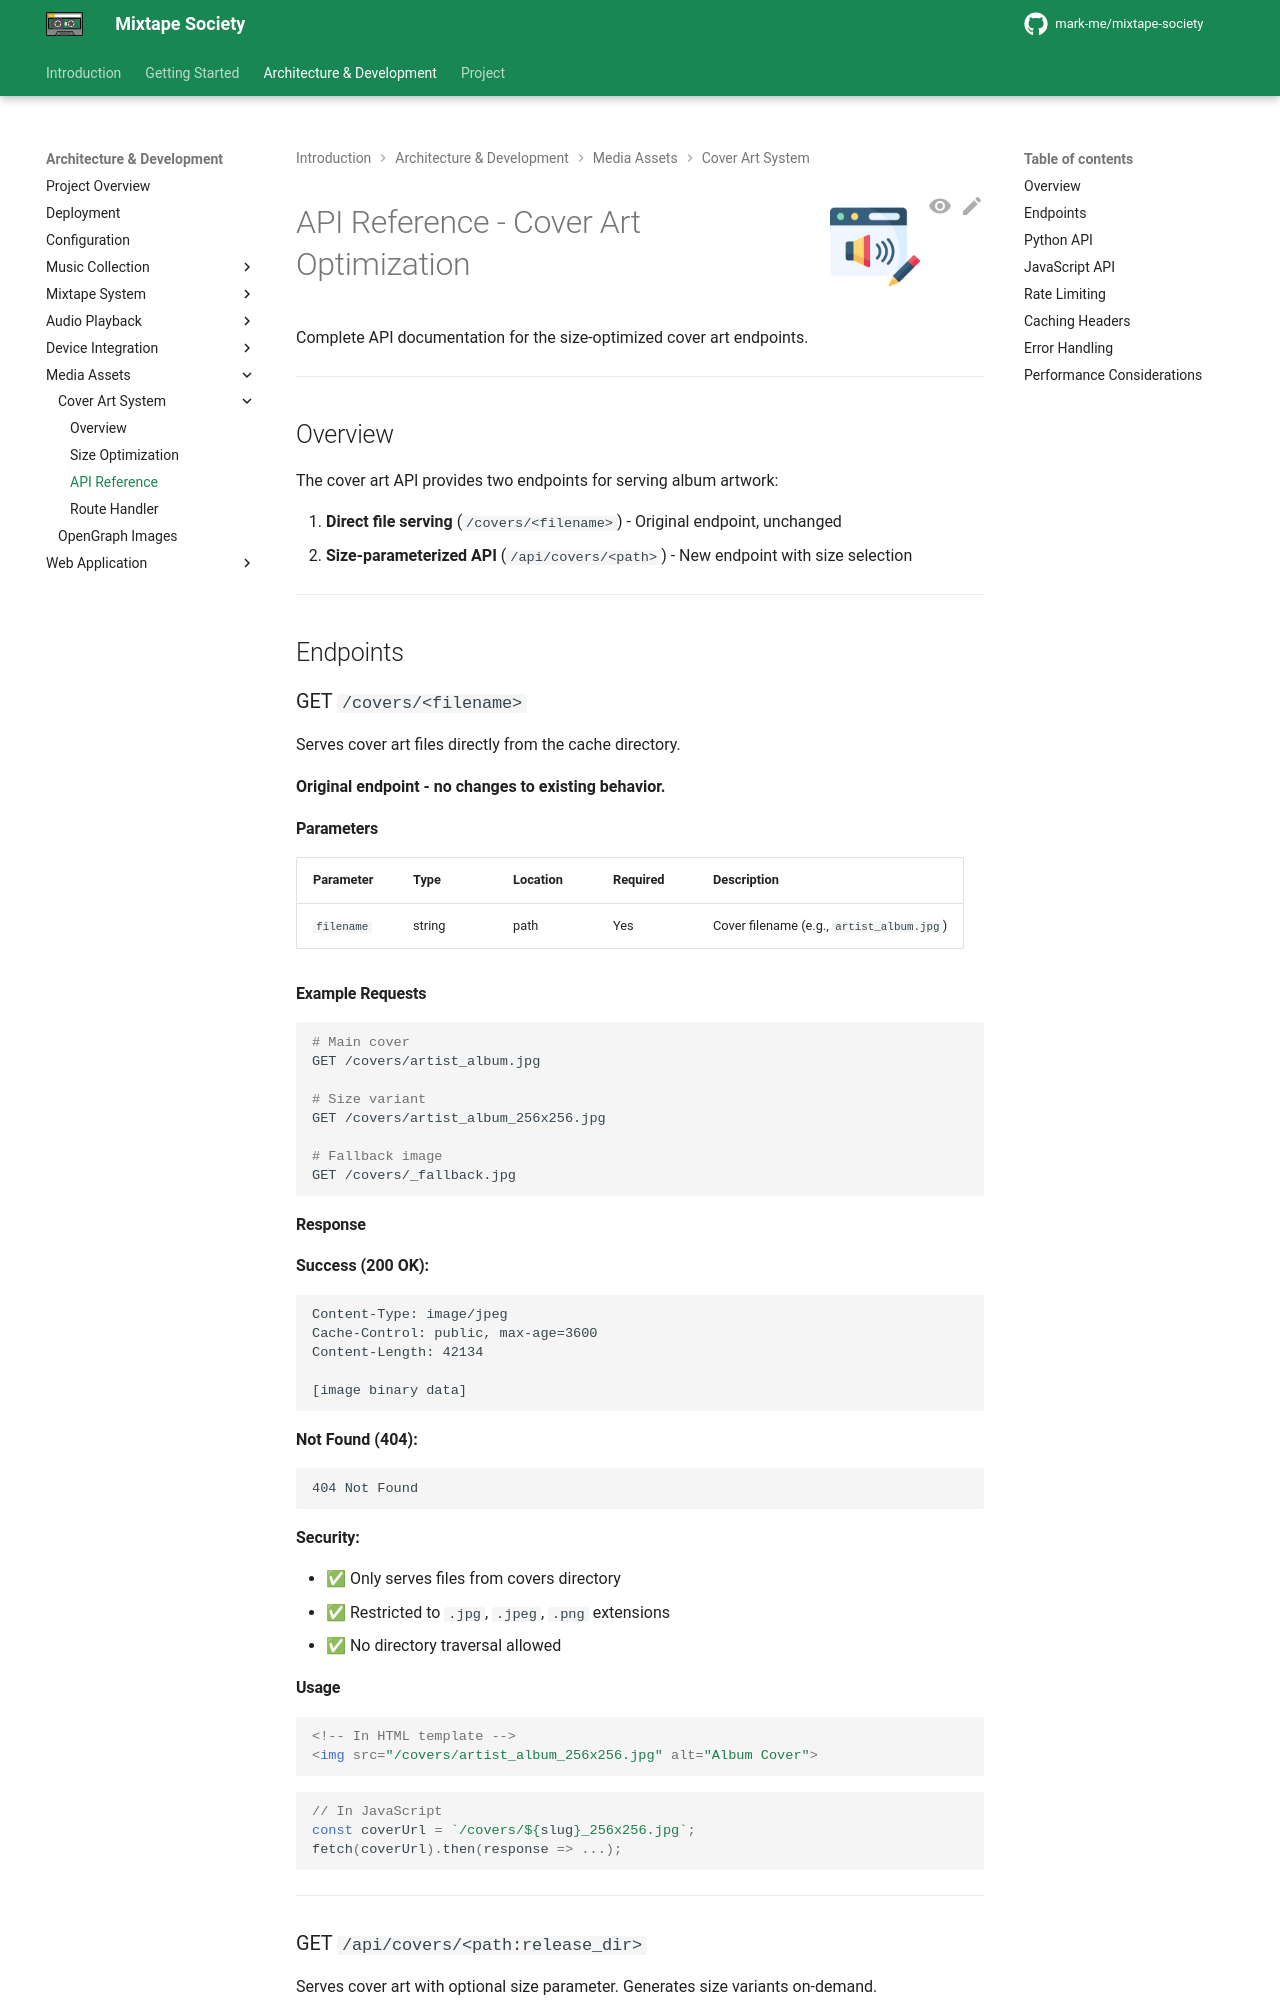

repository: mark-me/mixtape-society · page: development/media-assets/cover-art/api.html · generator: mkdocs

![Flask](../../../images/editor.png){ align=right width="90" }

# API Reference - Cover Art Optimization

Complete API documentation for the size-optimized cover art endpoints.

---

## Overview

The cover art API provides two endpoints for serving album artwork:

1. **Direct file serving** (`/covers/<filename>`) - Original endpoint, unchanged
2. **Size-parameterized API** (`/api/covers/<path>`) - New endpoint with size selection

---

## Endpoints

### GET `/covers/<filename>`

Serves cover art files directly from the cache directory.

**Original endpoint - no changes to existing behavior.**

#### Parameters

| Parameter | Type | Location | Required | Description |
| --------- | ---- | -------- | -------- | ----------- |
| `filename` | string | path | Yes | Cover filename (e.g., `artist_album.jpg`) |

#### Example Requests

```bash
# Main cover
GET /covers/artist_album.jpg

# Size variant
GET /covers/artist_album_256x256.jpg

# Fallback image
GET /covers/_fallback.jpg
```

#### Response

**Success (200 OK):**

```http
Content-Type: image/jpeg
Cache-Control: public, max-age=3600
Content-Length: 42134

[image binary data]
```

**Not Found (404):**

```text
404 Not Found
```

**Security:**

- ✅ Only serves files from covers directory
- ✅ Restricted to `.jpg`, `.jpeg`, `.png` extensions
- ✅ No directory traversal allowed

#### Usage

```html
<!-- In HTML template -->
<img src="/covers/artist_album_256x256.jpg" alt="Album Cover">
```

```javascript
// In JavaScript
const coverUrl = `/covers/${slug}_256x256.jpg`;
fetch(coverUrl).then(response => ...);
```

---
